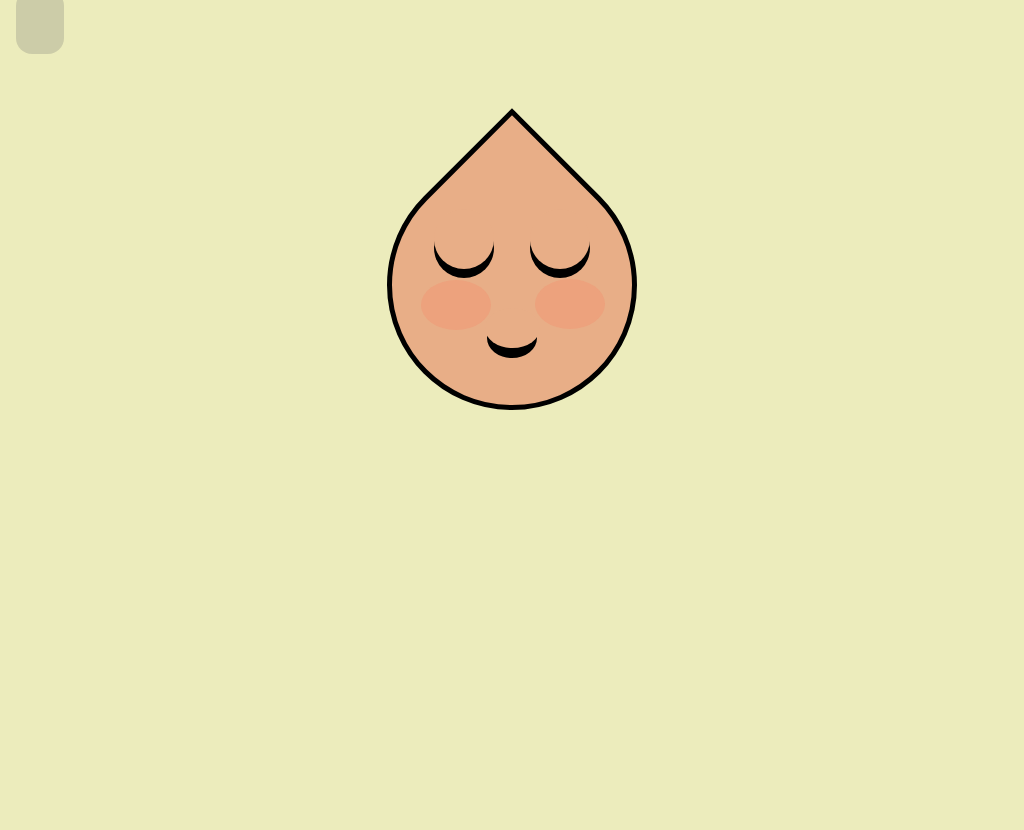

Here is a drawing made with CSS. Write the source that renders it.

<!-- file: index.html -->
<!DOCTYPE html>
<html lang="en">
<head>
    <meta charset="UTF-8">
    <meta name="viewport" content="width=, initial-scale=1.0">
    <title>Document</title>
    <script
      src="https://kit.fontawesome.com/512bb80baa.js"
      crossorigin="anonymous"
    ></script>
    <link rel="stylesheet" href="style.css">
</head>
<body>
    <div class="container">
        <div class="github" title="Ir al repositorio">
            <a href="https://github.com/IrisMazzuca/css-drawings/tree/master/sweet-drop">
              <i class="fab fa-github"></i
            ></a>
        </div>
        <div class="container">
            <div class="drop-shape"></div>
            <div class="eye-left"></div>
            <div class="eye-left--pink"></div>
            <div class="eye-right"></div>
            <div class="eye-right--pink"></div>
            <div class="cheek-left"></div>
            <div class="cheek-right"></div>
            <div class="mouth"></div>
            <div class="mouth--pink"></div>
        </div>
    </div>
</body>
</html>

/* file: style.css */
* {
    margin: 0;
    padding: 0;
    box-sizing: border-box;
}

body {
    background-color: rgb(236, 236, 188);
}

.container{
    width: 100%;
    display: flex;
    flex-direction: column;
    justify-content: center;
    align-items: center;
    margin-top: 5rem;
     
}

.drop-shape {
    width: 250px;
    height: 250px;
    background-color: rgb(232, 174, 135);
    border-radius: 50%;
    border-top-right-radius: 0;
    transform: rotate(-45deg);
    border: 5px solid rgb(0, 0, 0);
    z-index: -1;
    animation: 2s animateBg infinite; 
    transition: all 1s;
}

@keyframes animateBg {
    to {
        background-color: rgb(241, 197, 168);
    }
}

.eye-left {
    width: 60px;
    height: 60px;
    background-color: rgb(0, 0, 0);
    border-radius: 50%;
    z-index: 0;
    position: relative;
    top: -12rem;
    left: -3rem;
}

.eye-left--pink {
    width: 60px;
    height: 60px;
    background-color: rgb(232, 174, 135);
    border-radius: 50%;
    z-index: 1;
    position: relative;
    top: -16.3rem;
    left: -3rem;
    animation: 2s animateBg infinite; 
}

.eye-right {
    width: 60px;
    height: 60px;
    background-color: rgb(0, 0, 0);
    border-radius: 50%;
    z-index: 0;
    position: relative;
    top: -19.5rem;
    right: -3rem;
}

.eye-right--pink {
    width: 60px;
    height: 60px;
    background-color: rgb(232, 174, 135);
    border-radius: 50%;
    z-index: 0;
    position: relative;
    top: -23.8rem;
    right: -3rem;
    animation: 2s animateBg infinite; 
}

.cheek-left {
    width: 70px;
    height: 50px;
    background-color: rgba(245, 137, 104, 0.336);
    border-radius: 70%;
    z-index: 0;
    position: relative;
    top: -23.1rem;
    left: -3.5rem;
}

.cheek-right {
    width: 70px;
    height: 50px;
    background-color: rgba(245, 137, 104, 0.336);
    border-radius: 70%;
    z-index: 0;
    position: relative;
    top: -26.3rem;
    right: -3.6rem;
}

.mouth {
    width: 50px;
    height: 40px;
    background-color: rgb(0,0,0);
    border-radius: 50%;
    border: 5px solid rgb(0, 0, 0);
    z-index: 0;
    position: relative;
    top: -27rem;

}

.mouth--pink {
    width: 55px;
    height: 40px;
    background-color: rgb(232, 174, 135);
    border-radius: 50%;
    z-index: 1;
    position: relative;
    top: -30.1rem;
    animation: 2s animateBg infinite; 
}

.github {
    width: 3rem;
    height: 4rem;
    background-color: rgba(107, 105, 105, 0.239);
    display: flex;
    align-items: center;
    justify-content: center;
    border-radius: 1rem;
    position: fixed;
    top: -.6rem;
    left: 1rem;
}

.github:hover {
    cursor: pointer;
    background-color: rgba(107, 105, 105, 0.557);
    box-shadow: 0 0 10px 1px rgb(209, 209, 209);
}

.github>a>i {
    font-size: 1.9rem;
    color: rgb(0, 0, 0);
}

.github>a:visited {
    color: rgb(0, 0, 0);
}
